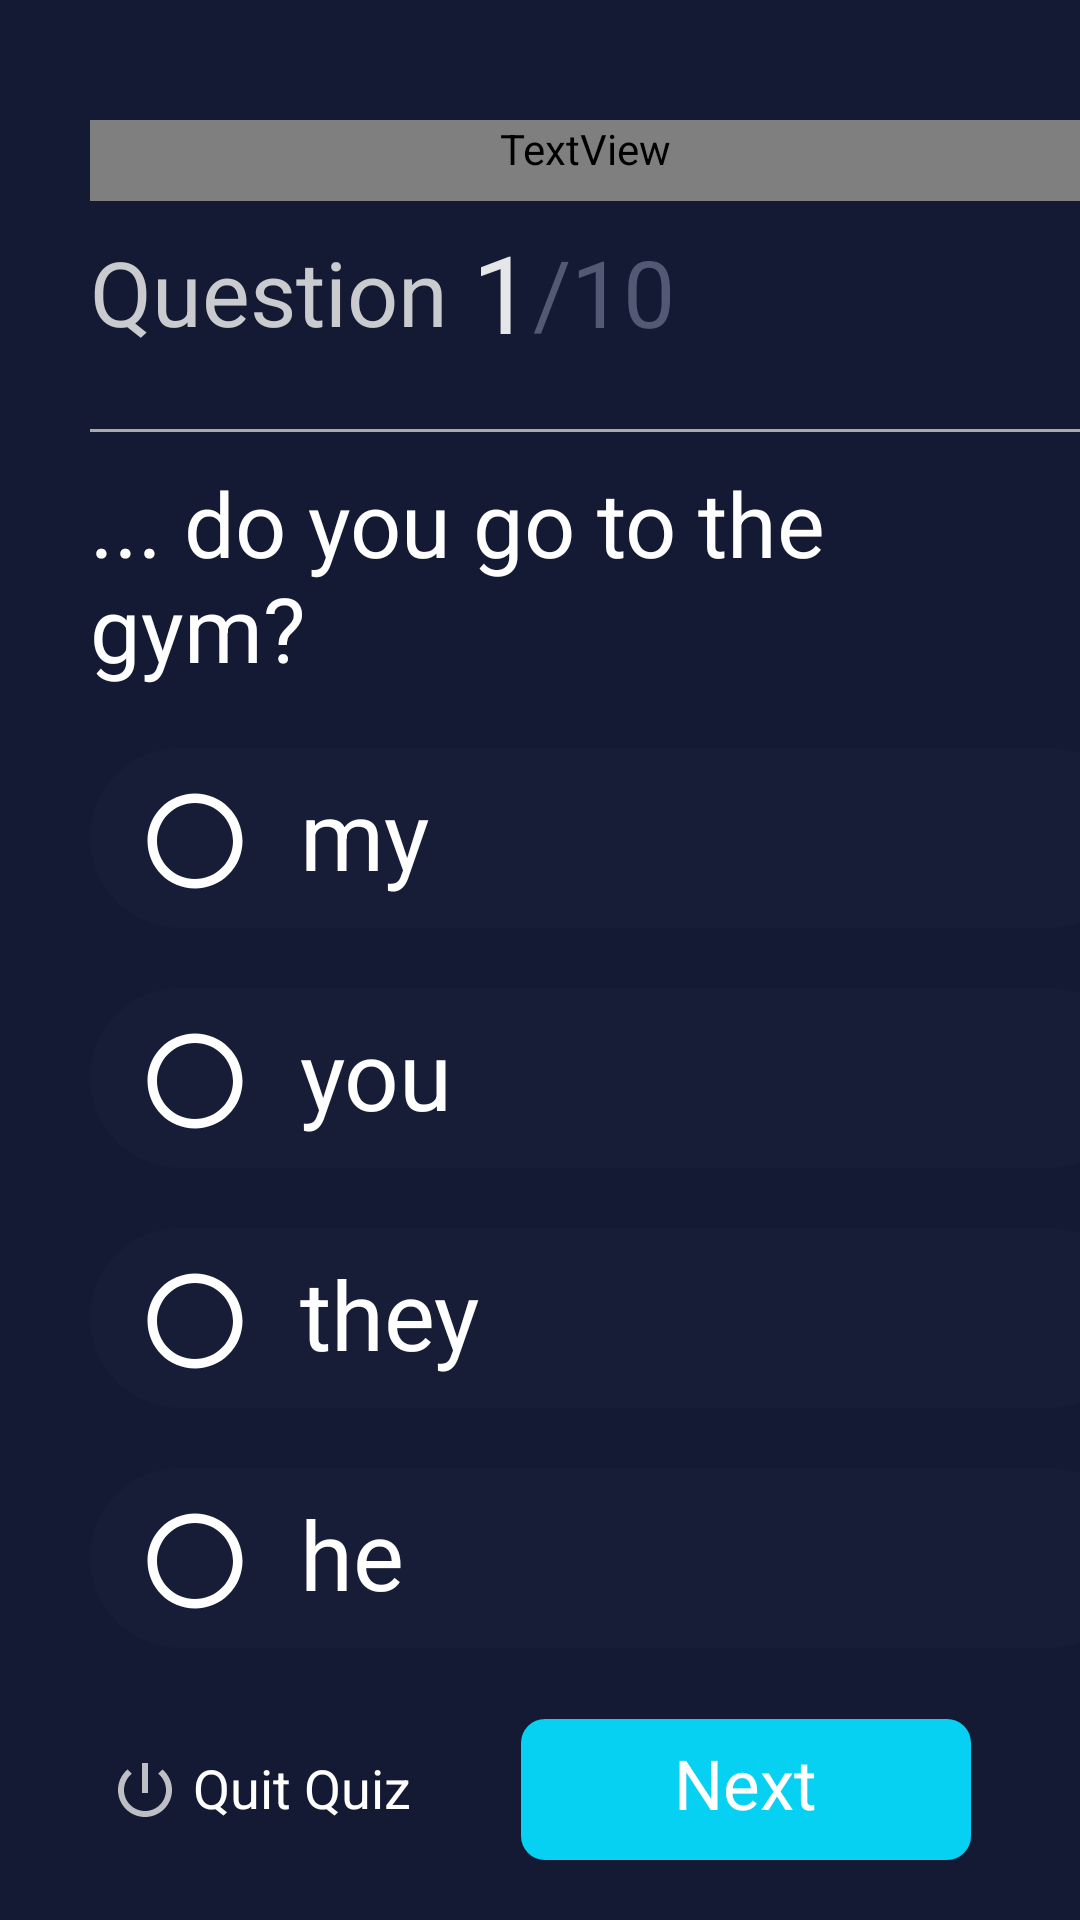

Reconstruct the res/layout file that produces this screen, plus the resources it refers to.
<!-- AndroidManifest.xml: application theme Theme.QuizApp -->
<!-- res/layout/question_screen.xml -->
<?xml version="1.0" encoding="utf-8"?>
<androidx.constraintlayout.widget.ConstraintLayout
    xmlns:android="http://schemas.android.com/apk/res/android"
    xmlns:app="http://schemas.android.com/apk/res-auto"
    xmlns:tools="http://schemas.android.com/tools"
    android:layout_width="match_parent"
    android:layout_height="match_parent"
    android:background="#141A33"
    android:orientation="vertical"
    android:paddingTop="20dp">

    <TextView
        android:id="@+id/science_quiz"
        android:layout_width="match_parent"
        android:layout_height="wrap_content"
        android:layout_marginStart="30dp"
        android:layout_marginLeft="30dp"
        android:layout_marginTop="20dp"
        android:fontFamily="@font/next_font"
        android:paddingBottom="8dp"
        android:text="@string/english_quiz"
        android:textColor="#31364E"
        android:textSize="23sp"
        app:layout_constraintLeft_toLeftOf="parent"
        app:layout_constraintTop_toTopOf="parent" />

    <TextView
        android:id="@+id/question"
        android:layout_width="wrap_content"
        android:layout_height="wrap_content"
        android:layout_marginStart="30dp"
        android:layout_marginLeft="30dp"
        android:layout_marginTop="10dp"
        android:text="@string/question"
        android:textColor="#CACBCE"
        android:textSize="30sp"
        app:layout_constraintLeft_toLeftOf="parent"
        app:layout_constraintTop_toBottomOf="@id/science_quiz" />

    <TextView
        android:id="@+id/question_num"
        android:layout_width="wrap_content"
        android:layout_height="wrap_content"
        android:layout_marginLeft="8dp"
        android:text="@string/_1"
        android:textColor="#E5E6E7"
        android:textSize="36sp"
        app:layout_constraintBottom_toBottomOf="@id/question"
        app:layout_constraintLeft_toRightOf="@id/question"
        app:layout_constraintTop_toTopOf="@id/question"
        android:layout_marginStart="8dp" />

    <TextView
        android:id="@+id/all_num"
        android:layout_width="wrap_content"
        android:layout_height="wrap_content"
        android:text="@string/_10"
        android:textColor="#535974"
        android:textSize="31sp"
        app:layout_constraintBottom_toBottomOf="@id/question_num"
        app:layout_constraintLeft_toRightOf="@id/question_num"
        app:layout_constraintTop_toTopOf="@id/question_num" />

    <View
        android:id="@+id/divider_id"
        android:layout_width="match_parent"
        android:layout_height="1dp"
        android:layout_marginLeft="30dp"
        android:layout_marginTop="25dp"
        android:background="@android:color/darker_gray"
        app:layout_constraintLeft_toLeftOf="parent"
        app:layout_constraintTop_toBottomOf="@id/all_num" />

    <TextView
        android:id="@+id/question_text"
        android:layout_width="match_parent"
        android:layout_height="wrap_content"
        android:paddingLeft="30dp"
        android:paddingTop="10dp"
        android:paddingRight="30dp"
        android:text="@string/question1"
        android:textColor="@color/white"
        android:textSize="30sp"
        app:layout_constraintLeft_toLeftOf="parent"
        app:layout_constraintRight_toRightOf="parent"
        app:layout_constraintTop_toBottomOf="@id/divider_id" />


    <LinearLayout
        android:id="@+id/item1"
        style="@style/question_bg"
        app:layout_constraintLeft_toLeftOf="parent"
        app:layout_constraintTop_toBottomOf="@id/question_text"
       >

        <ImageView
            android:layout_width="50dp"
            android:layout_height="50dp"
            android:layout_marginStart="10dp"
            android:layout_marginLeft="10dp"
            android:layout_gravity="end"
            android:paddingTop="12dp"
            android:id="@+id/variant_round_btn"
            android:src="@drawable/empty_check"
            />

        <TextView
            android:id="@+id/variant1"
            android:layout_width="wrap_content"
            android:layout_height="wrap_content"
            android:paddingStart="10dp"
            android:paddingLeft="10dp"
            android:paddingTop="7dp"
            android:text="@string/my"
            android:textColor="@color/white"
            android:textSize="32sp" />
    </LinearLayout>

    <LinearLayout
        android:id="@+id/item2"
        style="@style/question_bg"
        app:layout_constraintLeft_toLeftOf="parent"
        app:layout_constraintTop_toBottomOf="@id/item1">

        <ImageView
            android:layout_width="50dp"
            android:layout_height="50dp"
            android:layout_marginStart="10dp"
            android:layout_marginLeft="10dp"
            android:layout_gravity="end"
            android:paddingTop="12dp"
            android:src="@drawable/empty_check" />

        <TextView
            android:id="@+id/variant2"
            android:layout_width="wrap_content"
            android:layout_height="wrap_content"
            android:paddingStart="10dp"
            android:paddingLeft="10dp"
            android:paddingTop="7dp"
            android:text="you"
            android:textColor="@color/white"
            android:textSize="32sp" />
    </LinearLayout>

    <LinearLayout
        android:id="@+id/item3"
        style="@style/question_bg"
        app:layout_constraintLeft_toLeftOf="parent"
        app:layout_constraintTop_toBottomOf="@id/item2">

        <ImageView
            android:layout_width="50dp"
            android:layout_height="50dp"
            android:layout_marginStart="10dp"
            android:layout_marginLeft="10dp"
            android:layout_gravity="end"
            android:paddingTop="12dp"
            android:src="@drawable/empty_check" />

        <TextView
            android:id="@+id/variant3"
            android:layout_width="wrap_content"
            android:layout_height="wrap_content"
            android:paddingStart="10dp"
            android:paddingLeft="10dp"
            android:paddingTop="7dp"
            android:text="they"
            android:textColor="@color/white"
            android:textSize="32sp" />
    </LinearLayout>

    <LinearLayout
        android:id="@+id/item4"
        style="@style/question_bg"
        app:layout_constraintLeft_toLeftOf="parent"
        app:layout_constraintTop_toBottomOf="@id/item3">

        <ImageView
            android:layout_width="50dp"
            android:layout_height="50dp"
            android:layout_marginStart="10dp"
            android:layout_marginLeft="10dp"
            android:layout_gravity="end"
            android:paddingTop="12dp"
            android:src="@drawable/empty_check" />

        <TextView
            android:id="@+id/variant4"
            android:layout_width="wrap_content"
            android:layout_height="wrap_content"
            android:paddingStart="10dp"
            android:paddingLeft="10dp"
            android:paddingTop="7dp"
            android:text="he"
            android:textColor="@color/white"
            android:textSize="32sp" />
    </LinearLayout>

    <LinearLayout
        android:id="@+id/quit_id"
        android:layout_width="wrap_content"
        android:layout_height="wrap_content"
        android:layout_gravity="bottom"
        android:layout_marginBottom="28dp"
        android:gravity="center"
        app:layout_constraintBottom_toBottomOf="parent"
        app:layout_constraintLeft_toLeftOf="parent"
        app:layout_constraintRight_toLeftOf="@id/next_id">

        <ImageView
            android:layout_width="wrap_content"
            android:layout_height="wrap_content"
            android:src="@drawable/power_off"
            android:layout_marginBottom="1dp"
            android:layout_marginRight="4dp"
            />

        <TextView
            android:layout_width="wrap_content"
            android:layout_height="wrap_content"
            android:text="@string/stop"
            android:textColor="@color/white"
            android:paddingBottom="4dp"
            android:textSize="18sp" />

    </LinearLayout>

    <LinearLayout
        android:id="@+id/next_id"
        android:layout_width="150dp"
        android:layout_height="47dp"
        android:layout_gravity="bottom"
        android:layout_marginBottom="20dp"
        android:background="@drawable/question_next"
        android:gravity="center"
        android:onClick="next1"
        app:layout_constraintBottom_toBottomOf="parent"
        app:layout_constraintLeft_toRightOf="@id/quit_id"
        app:layout_constraintRight_toRightOf="parent">

        <TextView
            android:id="@+id/next"
            android:layout_width="wrap_content"
            android:layout_height="wrap_content"
            android:layout_gravity="center"
            android:text="@string/next2"
            android:textColor="@color/white"
            android:paddingBottom="4dp"
            android:textSize="23sp" />
    </LinearLayout>


</androidx.constraintlayout.widget.ConstraintLayout>
<!-- resources referenced by this layout -->
<resources>
  <!-- drawable empty_check (drawable) -->
  <vector xmlns:android="http://schemas.android.com/apk/res/android"
      android:width="24dp"
      android:height="24dp"
      android:viewportWidth="24"
      android:viewportHeight="24"
      >
    <path
        android:fillColor="@android:color/white"
        android:pathData="M12,2C6.48,2 2,6.48 2,12s4.48,10 10,10 10,-4.48 10,-10S17.52,2 12,2zM12,20c-4.42,0 -8,-3.58 -8,-8s3.58,-8 8,-8 8,3.58 8,8 -3.58,8 -8,8z"/>
  </vector>
  <!-- drawable power_off (drawable) -->
  <vector xmlns:android="http://schemas.android.com/apk/res/android"
      android:width="24dp"
      android:height="24dp"
      android:viewportWidth="24"
      android:viewportHeight="24"
      android:tint="#BEBFC4">
    <path
        android:fillColor="#BEBFC4"
        android:pathData="M13,3h-2v10h2L13,3zM17.83,5.17l-1.42,1.42C17.99,7.86 19,9.81 19,12c0,3.87 -3.13,7 -7,7s-7,-3.13 -7,-7c0,-2.19 1.01,-4.14 2.58,-5.42L6.17,5.17C4.23,6.82 3,9.26 3,12c0,4.97 4.03,9 9,9s9,-4.03 9,-9c0,-2.74 -1.23,-5.18 -3.17,-6.83z"/>
  </vector>
  <!-- drawable question_next (drawable) -->
  <?xml version="1.0" encoding="utf-8"?>
  <selector xmlns:android="http://schemas.android.com/apk/res/android">
  <item android:state_pressed="true">
      <shape>
          <solid android:color="#087688"/>
  
          <corners
              android:radius="8dp"/>
      </shape>
  </item>
      <item >
          <shape>
              <solid android:color="#06D1F3"/>
  
              <corners
                  android:radius="8dp"/>
          </shape>
      </item>
  </selector>
  <string name="_1">1</string>
  <string name="_10">/10</string>
  <string name="english_quiz">English Quiz</string>
  <string name="my">my</string>
  <string name="next2">Next</string>
  <string name="question">Question</string>
  <string name="question1">... do you go to the gym?</string>
  <string name="stop">Quit Quiz</string>
  <style name="question_bg">
          <item name="android:layout_width">350dp</item>
          <item name="android:layout_height">60dp</item>
          <item name="android:layout_marginLeft">30dp</item>
          <item name="android:layout_marginTop">20dp</item>
          <item name="android:background">@drawable/btn_1</item>
      </style>
  <style name="Theme.QuizApp" parent="Theme.AppCompat.Light.NoActionBar">
          
          <item name="colorPrimary">@color/purple_500</item>
          <item name="colorPrimaryVariant">@color/white</item>
          <item name="colorOnPrimary">@color/white</item>
          
          <item name="colorSecondary">@color/teal_200</item>
          <item name="colorSecondaryVariant">@color/teal_700</item>
          <item name="colorOnSecondary">@color/black</item>
          
  
          
      </style>
  <!-- drawable btn_1 (drawable) -->
  <?xml version="1.0" encoding="utf-8"?>
  <selector xmlns:android="http://schemas.android.com/apk/res/android">
  <item android:state_pressed="true" android:state_enabled="true" >
      <shape>
          <solid
              android:color="#171D36"/>
          <corners
              android:radius="30dp"/>
         <stroke
             android:color="#118975"
             android:width="1dp"
             />
      </shape>
  </item>
      <item >
          <shape>
              <solid
                  android:color="#171D36"/>
              <corners
                  android:radius="30dp"/>
  
          </shape>
      </item>
  </selector>
  <!-- not gathered from this repository: default colours our renderer supplied (Android Studio template values) -->
  <color name="purple_500">#FF6200EE</color>
  <color name="teal_200">#FF03DAC5</color>
  <color name="teal_700">#FF018786</color>
  <color name="black">#FF000000</color>
  <color name="white">#FFFFFFFF</color>
</resources>
